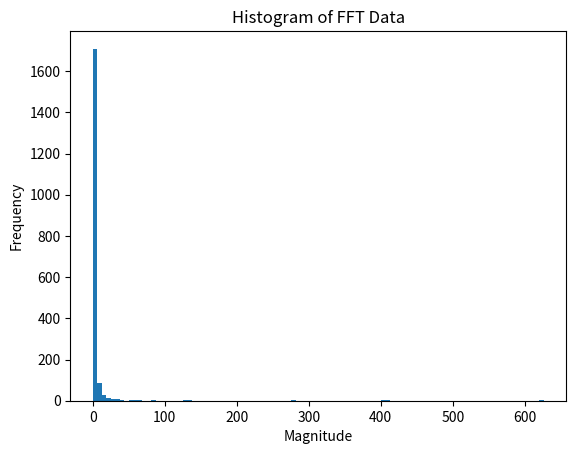
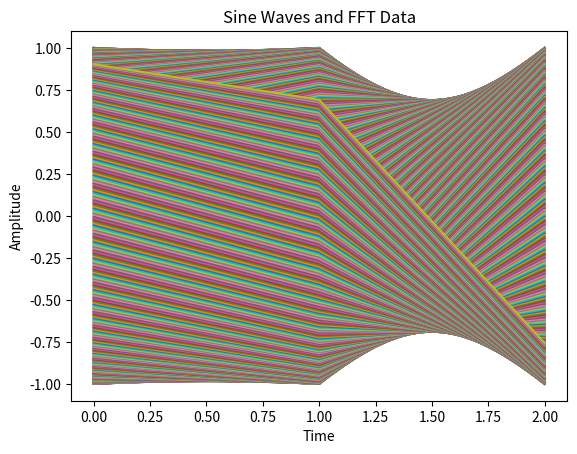

Reproduce these figures in Python, in order. (Note: this script raises an exception after producing the figures.)

import numpy as np
import matplotlib.pyplot as plt
from scipy.fft import fft

# Define the ANGLES array
ANGLES = np.arange(0, 2*np.pi, 0.01)

# Define the task function
def task_func(n_waves, seed=0):
    # Check if n_waves is less than 1
    if n_waves < 1:
        return [], np.array([]), None

    # Generate the sine waves
    sine_waves = []
    for i in range(n_waves):
        # Generate a random angle for the sine wave
        angle = np.random.uniform(0, 2*np.pi, 1)

        # Generate the sine wave
        sine_wave = np.sin(ANGLES + angle)

        # Add the sine wave to the list
        sine_waves.append(sine_wave)

    # Calculate the Fast Fourier Transform (FFT) of the mixed signal
    fft_data = fft(np.concatenate(sine_waves))

    # Plot the histogram of the magnitude of the FFT data
    plt.hist(np.abs(fft_data), bins=100)
    plt.xlabel('Magnitude')
    plt.ylabel('Frequency')
    plt.title('Histogram of FFT Data')
    plt.show()

    # Return the sine waves, FFT data, and axes object
    return sine_waves, fft_data, plt.gca()

# Call the task function with n_waves = 3
sine_waves, fft_data, axes = task_func(3)

# Print the sine waves and FFT data
print(sine_waves)
print(fft_data)

# Plot the sine waves and FFT data
axes.plot(sine_waves)
axes.set_xlabel('Time')
axes.set_ylabel('Amplitude')
axes.set_title('Sine Waves and FFT Data')
axes.show()
